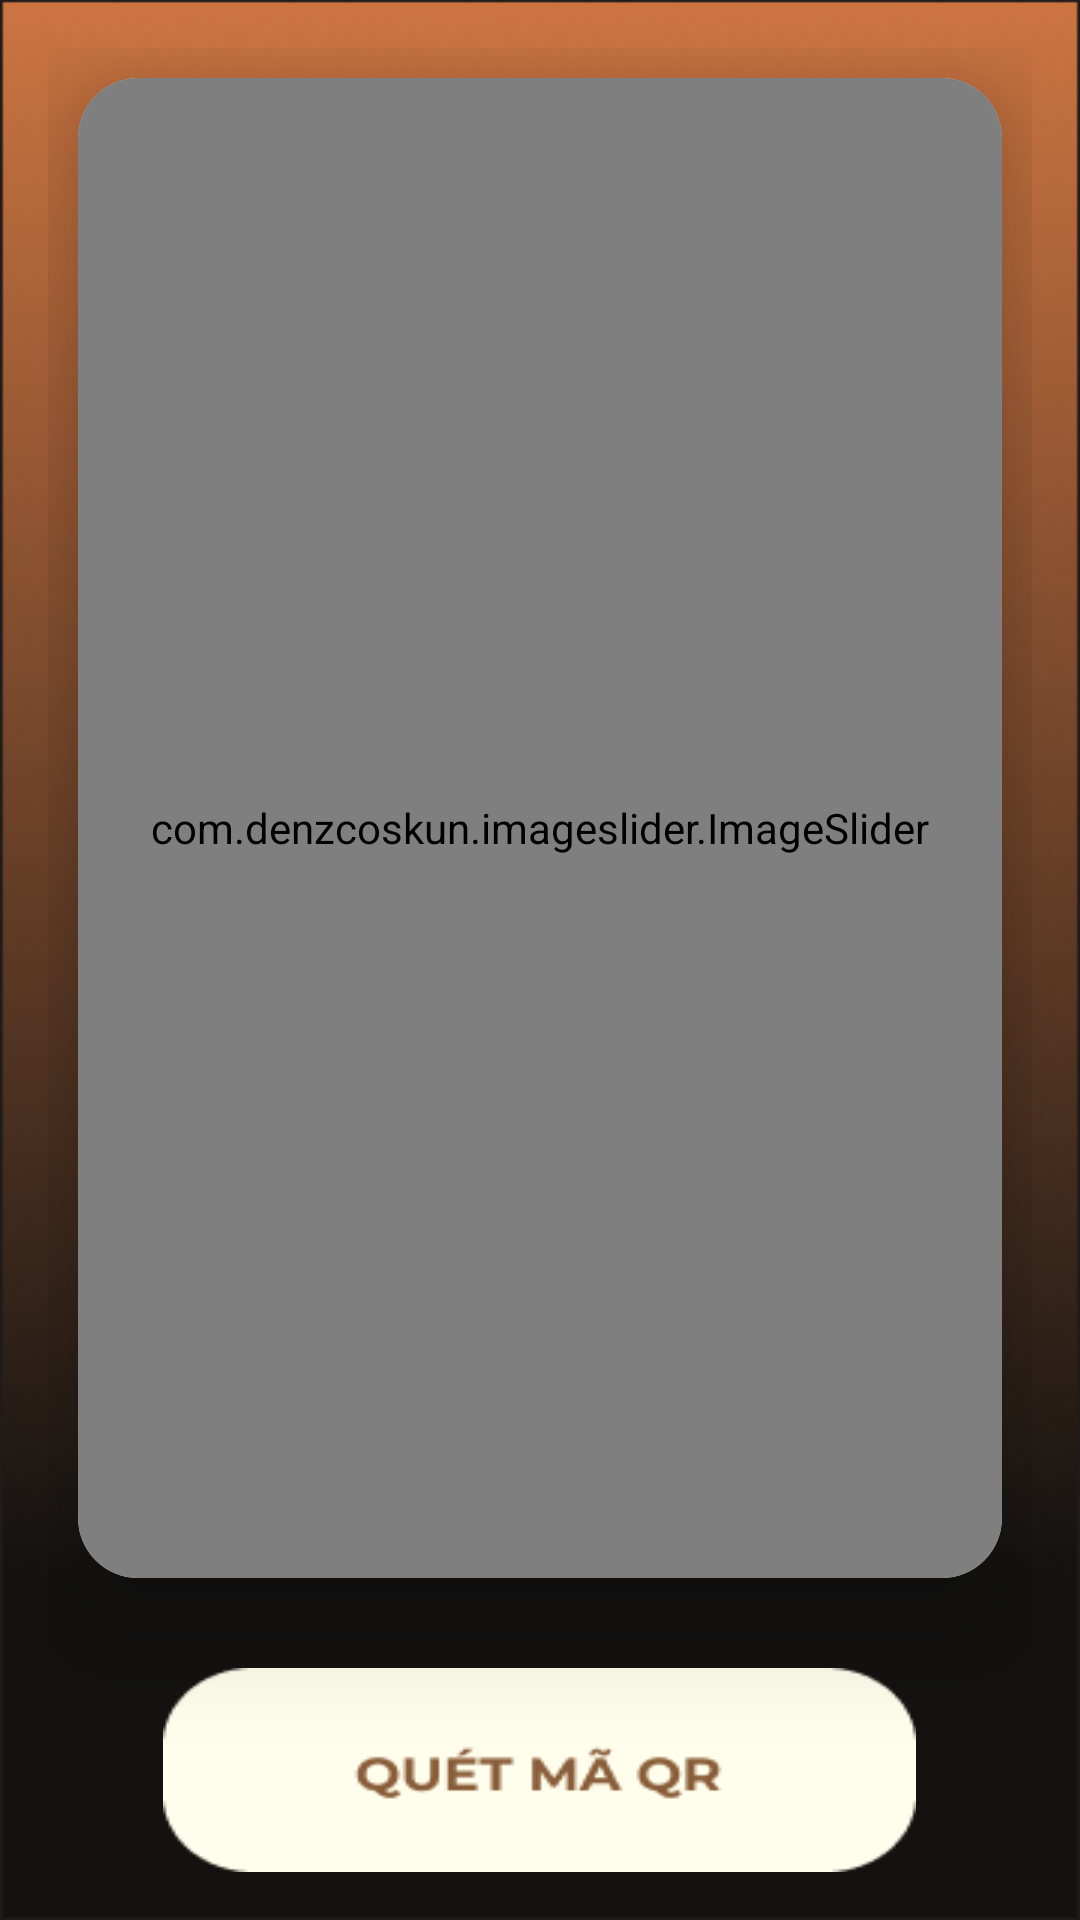

Produce the Android XML layout that renders to this screen, including the resource entries it uses.
<!-- AndroidManifest.xml: application theme Theme.DuAn1 -->
<!-- res/layout/mh_hainut.xml -->
<?xml version="1.0" encoding="utf-8"?>
<LinearLayout xmlns:android="http://schemas.android.com/apk/res/android"
    android:layout_width="match_parent"
    android:layout_height="match_parent"
    android:orientation="vertical"
    android:gravity="center_horizontal"
    android:padding="16dp"
    xmlns:app="http://schemas.android.com/apk/res-auto"
    android:background="@drawable/layout">



    <androidx.cardview.widget.CardView
        android:id="@+id/cardView"
        android:layout_width="match_parent"
        android:layout_height="500dp"
        app:cardBackgroundColor="@color/slider"
        android:layout_marginTop="10dp"
        android:layout_marginEnd="10dp"
        android:layout_marginStart="10dp"
        app:cardElevation="20dp"
        app:cardCornerRadius="20dp">

        <com.denzcoskun.imageslider.ImageSlider
            android:id="@+id/imgSlider1"
            android:layout_width="match_parent"
            android:layout_height="500dp"
            app:iss_period="1500"
            app:iss_auto_cycle="true"
            app:iss_delay="1500"
            app:iss_corner_radius="20"
            app:iss_title_background="@drawable/default_gradient" />

    </androidx.cardview.widget.CardView>


    <ImageButton
        android:id="@+id/btnQR"
        android:layout_width="wrap_content"
        android:layout_height="wrap_content"
        android:layout_gravity="center"
        android:layout_marginTop="30dp"
        android:background="@drawable/button4" />

    
    
    
    
    
    
    

    

</LinearLayout>
<!-- resources referenced by this layout -->
<resources>
  <color name="slider">#F7F6F8</color>
  <!-- drawable button3: png bitmap (drawable-v24, 2641 bytes) -->
  <!-- drawable button4: png bitmap (drawable, 2885 bytes) -->
  <!-- drawable layout: png bitmap (drawable, 128469 bytes) -->
  <style name="Theme.DuAn1" parent="Base.Theme.DuAn1" />
  <style name="Base.Theme.DuAn1" parent="Theme.Material3.DayNight.NoActionBar">
          <item name="android:statusBarColor">@color/black</item>
          
          
      </style>
  <color name="black">#FF000000</color>
</resources>
